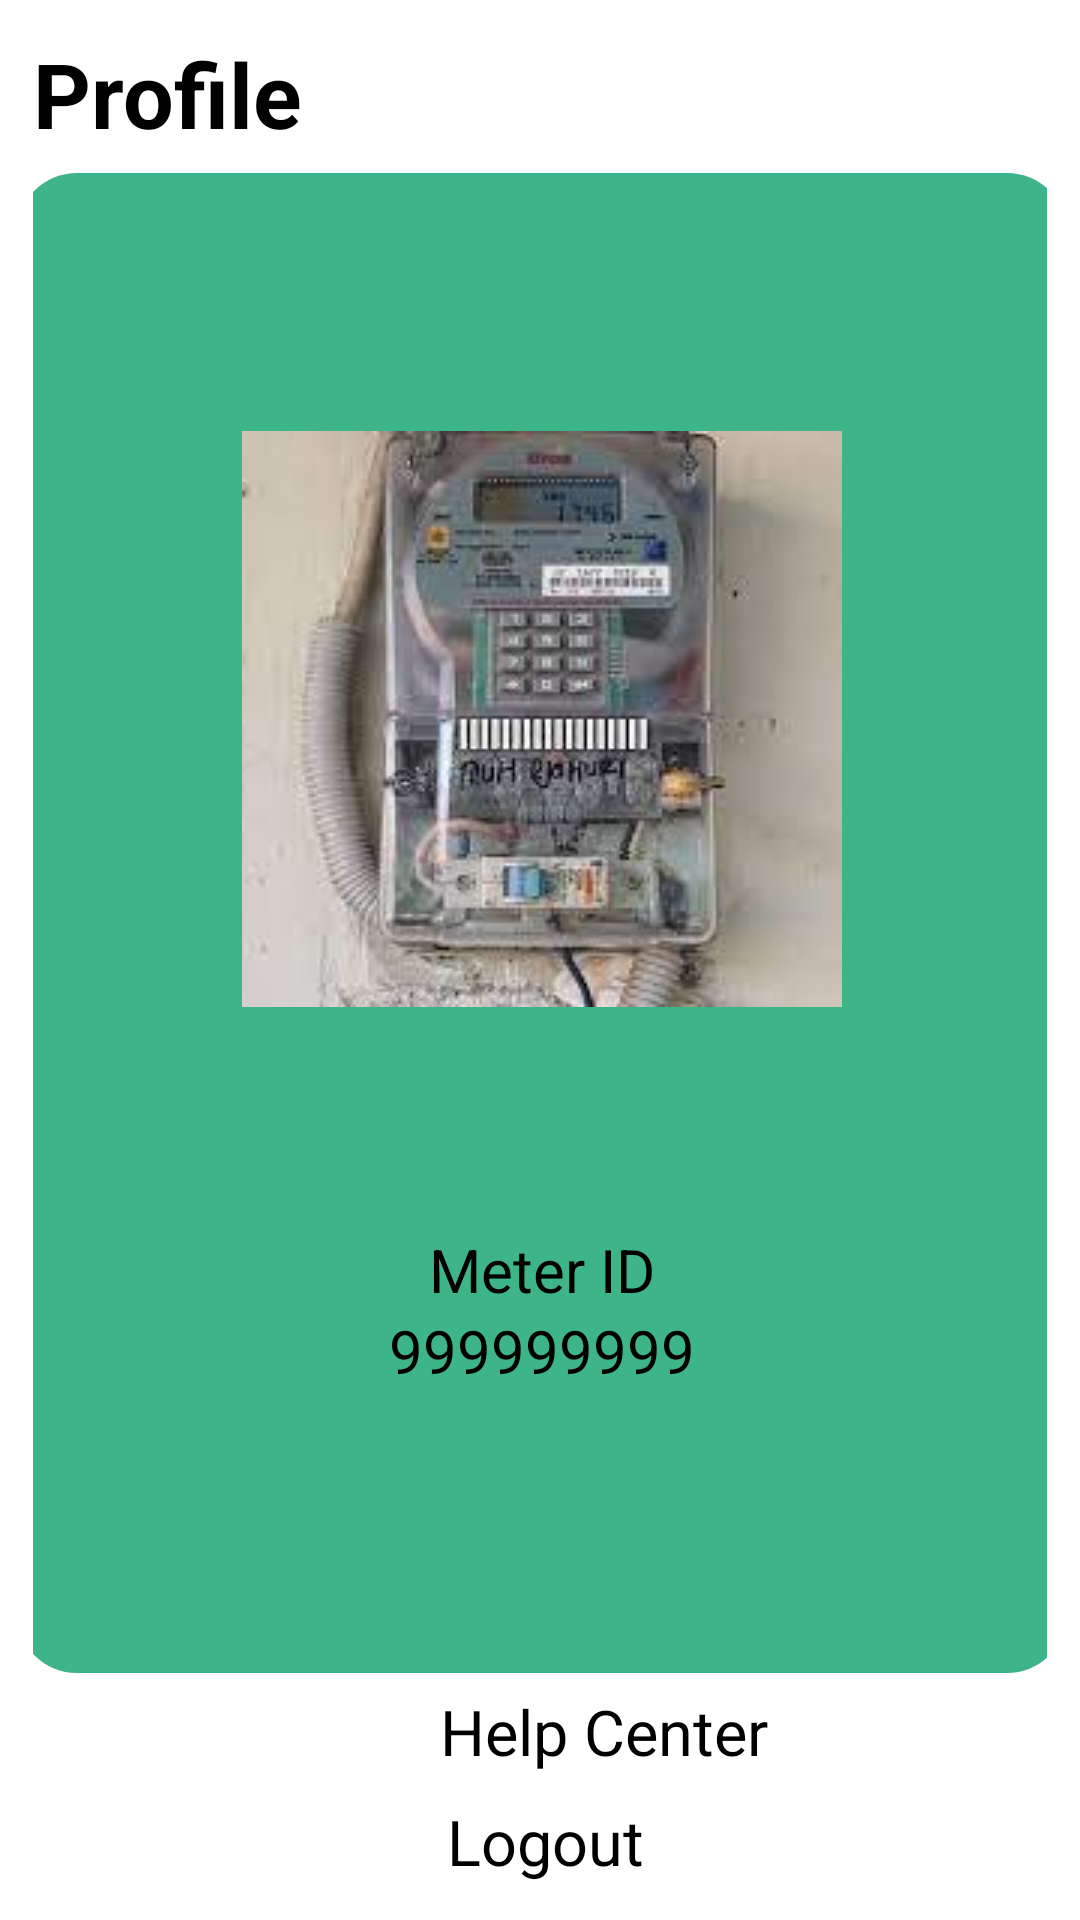

Here is an Android app screen rendered from its layout file. Give the layout XML and the strings, colors and styles it references.
<!-- AndroidManifest.xml: application theme Theme.LDTP -->
<!-- res/layout/fragment_profile.xml -->
<?xml version="1.0" encoding="utf-8"?>
<FrameLayout xmlns:android="http://schemas.android.com/apk/res/android"
    xmlns:tools="http://schemas.android.com/tools"
    android:layout_width="match_parent"
    android:layout_height="match_parent"
    xmlns:app="http://schemas.android.com/apk/res-auto"
    tools:context=".ProfileFragment"
    android:padding="8dp">

    <androidx.constraintlayout.widget.ConstraintLayout
        android:layout_width="match_parent"
        android:layout_height="match_parent"
        android:padding="3dp">

        <TextView
            android:id="@+id/textView3"
            android:layout_width="wrap_content"
            android:layout_height="wrap_content"
            android:text="Profile"
            android:textSize="30dp"
            android:textStyle="bold"
            android:textColor="@color/black"
            app:layout_constraintTop_toTopOf="parent"
            app:layout_constraintStart_toStartOf="parent"/>

        <androidx.constraintlayout.widget.ConstraintLayout
            android:id="@+id/constraintLayout"
            android:layout_width="350dp"
            android:layout_height="500dp"
            android:background="@drawable/profile_picture_background"
            android:orientation="vertical"
            android:textAlignment="center"
            app:layout_constraintBottom_toBottomOf="parent"
            app:layout_constraintEnd_toEndOf="parent"
            app:layout_constraintHorizontal_bias="0.491"
            app:layout_constraintStart_toStartOf="parent"
            app:layout_constraintTop_toTopOf="parent"
            app:layout_constraintVertical_bias="0.395">

            <ImageView
                android:id="@+id/imageView"
                android:layout_width="200dp"
                android:layout_height="300dp"
                android:scaleType="center"
                android:src="@drawable/meteran_listrik"
                app:layout_constraintBottom_toBottomOf="parent"
                app:layout_constraintEnd_toEndOf="parent"
                app:layout_constraintStart_toStartOf="parent"
                app:layout_constraintTop_toTopOf="parent"
                app:layout_constraintVertical_bias="0.16" />

            <TextView
                android:id="@+id/textView2"
                android:layout_width="0dp"
                android:layout_height="wrap_content"
                android:layout_marginTop="20dp"
                android:text="Meter ID"
                android:textAlignment="center"
                android:textColor="@color/black"
                android:textSize="20sp"
                app:layout_constraintEnd_toEndOf="parent"
                app:layout_constraintStart_toStartOf="parent"
                app:layout_constraintTop_toBottomOf="@+id/imageView" />

            <TextView
                android:layout_width="match_parent"
                android:layout_height="wrap_content"
                android:text="999999999"
                android:textAlignment="center"
                android:textColor="@color/black"
                android:textSize="20sp"
                app:layout_constraintEnd_toEndOf="parent"
                app:layout_constraintStart_toStartOf="parent"
                app:layout_constraintTop_toBottomOf="@+id/textView2" />

        </androidx.constraintlayout.widget.ConstraintLayout>

        <ImageView
            android:id="@+id/imageView2"
            android:layout_width="30dp"
            android:layout_height="30dp"
            android:layout_marginTop="4dp"
            android:src="@drawable/baseline_question_mark_24"
            app:layout_constraintEnd_toEndOf="parent"
            app:layout_constraintHorizontal_bias="0.343"
            app:layout_constraintStart_toStartOf="parent"
            app:layout_constraintTop_toBottomOf="@+id/constraintLayout" />

        <TextView
            android:layout_width="wrap_content"
            android:layout_height="wrap_content"
            android:layout_marginTop="5dp"
            android:text="Help Center"
            android:textSize="21sp"
            android:textColor="@color/black"
            app:layout_constraintBottom_toBottomOf="@+id/imageView2"
            app:layout_constraintStart_toEndOf="@+id/imageView2"
            app:layout_constraintTop_toBottomOf="@+id/constraintLayout" />

        <ImageView
            android:id="@+id/imageView3"
            android:layout_width="30dp"
            android:layout_height="30dp"
            android:layout_marginTop="8dp"
            android:src="@drawable/baseline_logout_24"
            app:layout_constraintEnd_toEndOf="parent"
            app:layout_constraintHorizontal_bias="0.351"
            app:layout_constraintStart_toStartOf="parent"
            app:layout_constraintTop_toBottomOf="@+id/imageView2" />

        <TextView
            android:layout_width="wrap_content"
            android:layout_height="wrap_content"
            android:layout_marginTop="8dp"
            android:text="Logout"
            android:textColor="@color/black"
            android:textSize="21sp"
            app:layout_constraintStart_toEndOf="@+id/imageView3"
            app:layout_constraintTop_toBottomOf="@+id/imageView2" />

    </androidx.constraintlayout.widget.ConstraintLayout>

</FrameLayout>
<!-- resources referenced by this layout -->
<resources>
  <color name="black">#FF000000</color>
  <!-- drawable meteran_listrik: jpeg bitmap (drawable, 6652 bytes) -->
  <!-- drawable profile_picture_background (drawable) -->
  <?xml version="1.0" encoding="utf-8"?>
  <shape android:shape="rectangle" xmlns:android="http://schemas.android.com/apk/res/android">
      <solid android:color="#3EB489" />
      <corners android:radius="20dp" />
  </shape>
  <style name="Theme.LDTP" parent="Theme.MaterialComponents.DayNight.DarkActionBar">
          
          <item name="colorPrimary">@color/purple_500</item>
          <item name="colorPrimaryVariant">@color/purple_700</item>
          <item name="colorOnPrimary">@color/white</item>
          
          <item name="colorSecondary">@color/teal_200</item>
          <item name="colorSecondaryVariant">@color/teal_700</item>
          <item name="colorOnSecondary">@color/black</item>
          
          <item name="android:statusBarColor">?attr/colorPrimaryVariant</item>
          
      </style>
  <color name="purple_500">#FF6200EE</color>
  <color name="purple_700">#FF3700B3</color>
  <color name="white">#FFFFFFFF</color>
  <color name="teal_200">#FF03DAC5</color>
  <color name="teal_700">#FF018786</color>
</resources>
